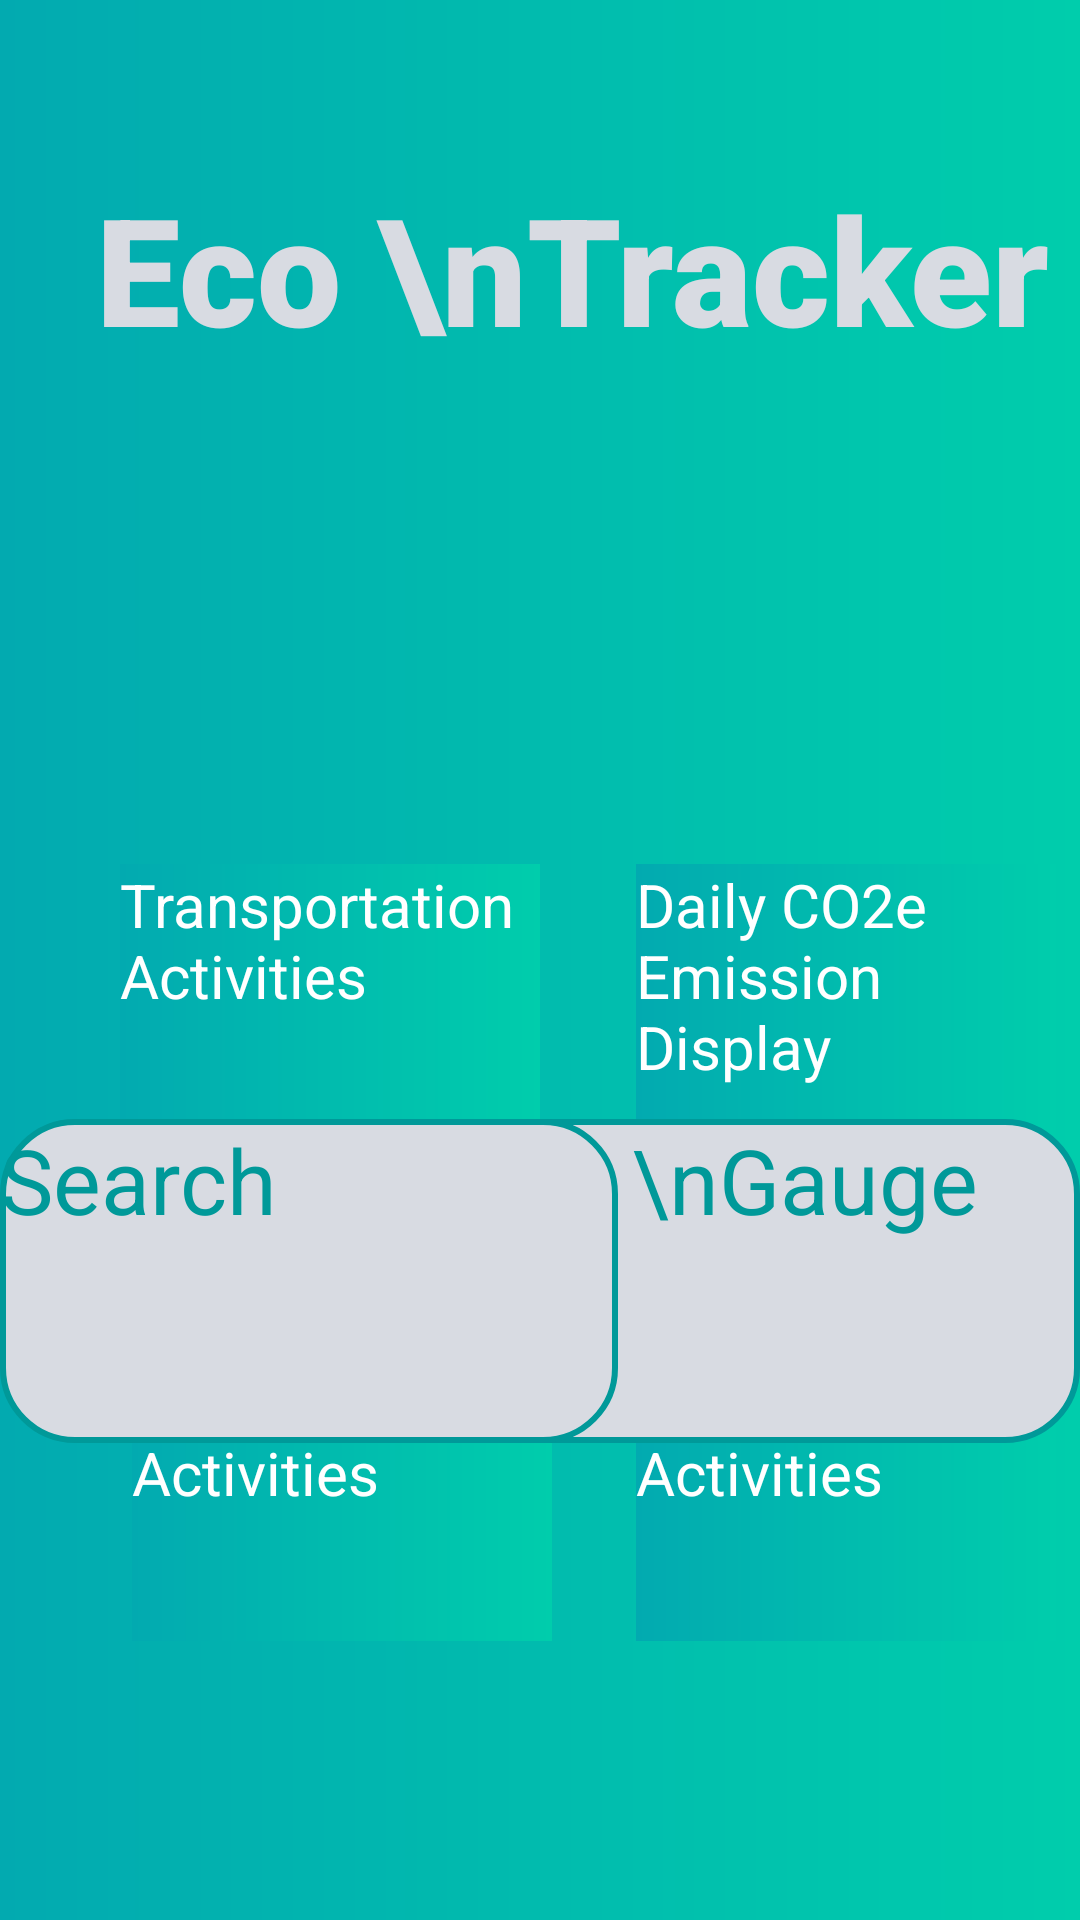

This screen was rendered from an Android layout file. Write that file and the resources it references.
<!-- AndroidManifest.xml: application theme Theme.B07DemoSummer2024 -->
<!-- res/layout/fragment_ecotracker.xml -->
<?xml version="1.0" encoding="utf-8"?>
<androidx.constraintlayout.widget.ConstraintLayout xmlns:android="http://schemas.android.com/apk/res/android"
    xmlns:app="http://schemas.android.com/apk/res-auto"
    xmlns:tools="http://schemas.android.com/tools"
    android:layout_width="match_parent"
    android:layout_height="match_parent"
    android:background="@drawable/appgradient">

    <ImageView
        android:id="@+id/imageView8"
        android:layout_width="416dp"
        android:layout_height="756dp"
        android:layout_marginTop="200dp"
        app:layout_constraintEnd_toEndOf="parent"
        app:layout_constraintHorizontal_bias="0.6"
        app:layout_constraintStart_toStartOf="parent"
        app:layout_constraintTop_toTopOf="parent"
        app:srcCompat="@drawable/rectangle" />


    <android.widget.Button
        android:id="@+id/buttonTransportation"
        style="@style/SurveyButton"
        android:layout_width="140dp"
        android:layout_height="117dp"
        android:layout_marginStart="40dp"
        android:layout_marginTop="288dp"
        android:text="@string/transportation"
        app:layout_constraintStart_toStartOf="parent"
        app:layout_constraintTop_toTopOf="parent" />

    <android.widget.Button
        android:id="@+id/buttonFoodConsumption"
        style="@style/SurveyButton"
        android:layout_width="140dp"
        android:layout_height="117dp"
        android:layout_marginStart="28dp"
        android:text="@string/foodConsumption"
        app:layout_constraintStart_toEndOf="@+id/buttonConsumptionAndShopping"
        app:layout_constraintTop_toBottomOf="@+id/buttonDailyCO2eDisplay" />

    <android.widget.Button
        android:id="@+id/buttonConsumptionAndShopping"
        style="@style/SurveyButton"
        android:layout_width="140dp"
        android:layout_height="117dp"
        android:layout_marginStart="44dp"
        android:text="@string/consumptionAndShopping"
        app:layout_constraintStart_toStartOf="parent"
        app:layout_constraintTop_toBottomOf="@+id/buttonTransportation" />

    <android.widget.Button
        android:id="@+id/buttonDailyCO2eDisplay"
        style="@style/SurveyButton"
        android:layout_width="140dp"
        android:layout_height="117dp"
        android:layout_marginStart="32dp"
        android:layout_marginTop="288dp"
        android:text="Daily CO2e Emission Display"
        app:layout_constraintStart_toEndOf="@+id/buttonTransportation"
        app:layout_constraintTop_toTopOf="parent" />

    <android.widget.Button
        android:id="@+id/button11"
        android:layout_width="206dp"
        android:layout_height="108dp"
        android:layout_marginBottom="16dp"
        android:background="@drawable/text_border"
        android:text="Eco \nGauge"
        android:textColor="@color/teal"
        android:textSize="30sp"
        app:layout_constraintBottom_toTopOf="@+id/imageView9"
        app:layout_constraintEnd_toEndOf="parent"
        app:layout_constraintHorizontal_bias="1.0"
        app:layout_constraintStart_toStartOf="parent" />

    <android.widget.Button
        android:id="@+id/buttonHabitTracker"
        android:layout_width="206dp"
        android:layout_height="108dp"
        android:layout_marginBottom="16dp"
        android:background="@drawable/text_border"
        android:text="Search"
        android:textColor="@color/teal"
        android:textSize="30sp"
        app:layout_constraintBottom_toTopOf="@+id/imageView9"
        app:layout_constraintEnd_toEndOf="parent"
        app:layout_constraintHorizontal_bias="0.0"
        app:layout_constraintStart_toStartOf="parent" />

    <TextView
        android:id="@+id/textView3"
        style="@style/SurveyTitle"
        android:layout_width="342dp"
        android:layout_height="132dp"
        android:layout_marginStart="32dp"
        android:layout_marginTop="56dp"
        android:text="Eco \nTracker"
        android:textColor="@color/light"
        android:textSize="50sp"
        app:layout_constraintStart_toStartOf="parent"
        app:layout_constraintTop_toTopOf="parent" />

    <ImageView
        android:id="@+id/imageView9"
        android:layout_width="328dp"
        android:layout_height="143dp"
        app:layout_constraintBottom_toBottomOf="parent"
        app:layout_constraintEnd_toEndOf="parent"
        app:layout_constraintStart_toStartOf="parent"
        app:srcCompat="@drawable/logo" />


</androidx.constraintlayout.widget.ConstraintLayout>
<!-- resources referenced by this layout -->
<resources>
  <color name="light">#d8dbe2</color>
  <color name="teal">#009999</color>
  <!-- drawable appgradient (drawable) -->
  <?xml version="1.0" encoding="utf-8"?>
  <shape xmlns:android="http://schemas.android.com/apk/res/android" android:shape="rectangle">
  
      <gradient android:startColor="#02AAB0" android:endColor="#00CDAC" android:type="linear" ></gradient>
  
  </shape>
  <!-- drawable logo: png bitmap (drawable, 41927 bytes) -->
  <!-- drawable rectangle (drawable) -->
  <?xml version="1.0" encoding="UTF-8"?>
  <shape xmlns:android="http://schemas.android.com/apk/res/android" android:id="@+id/listview_background_shape">
      <padding android:left="2dp"
          android:top="2dp"
          android:right="2dp"
          android:bottom="2dp" />
      <corners android:radius="100dp" />
      <solid android:color="@color/light" />
  </shape>
  <!-- drawable text_border (drawable) -->
  <?xml version="1.0" encoding="utf-8"?>
  <selector xmlns:android="http://schemas.android.com/apk/res/android">
  
      <item android:state_enabled="true" >
          <shape android:shape="rectangle" >
              <solid android:color="@color/light" ></solid>
              <corners android:radius="24dp"></corners>
              <stroke android:color="@color/teal" android:width="2dp"></stroke>
  
          </shape>
  
      </item>
  
  </selector>
  <string name="consumptionAndShopping">Consumption and Shopping Activities</string>
  <string name="foodConsumption">Food Consumption Activities</string>
  <string name="transportation">Transportation Activities</string>
  <style name="SurveyButton" parent="TextAppearance.AppCompat">
          <item name="android:textColor"> @color/white </item>
          <item name="android:textAllCaps"> false</item>
          <item name="android:background"> @drawable/appgradient</item>
          <item name="android:textSize">20dp</item>
          <item name="android:layout_marginTop"> 25dp</item>
      </style>
  <style name="SurveyTitle" parent="TextAppearance.AppCompat">
          <item name="android:fontFamily"> sans-serif-black</item>
          <item name="android:textAllCaps">false</item>
          <item name="android:textAppearance"> @style/TextAppearance.AppCompat.Large</item>
          <item name="android:textColor">@color/teal</item>
          <item name="android:textSize">35sp</item>
          <item name="android:textStyle">bold</item>
      </style>
  <color name="white">#FFFFFFFF</color>
</resources>
